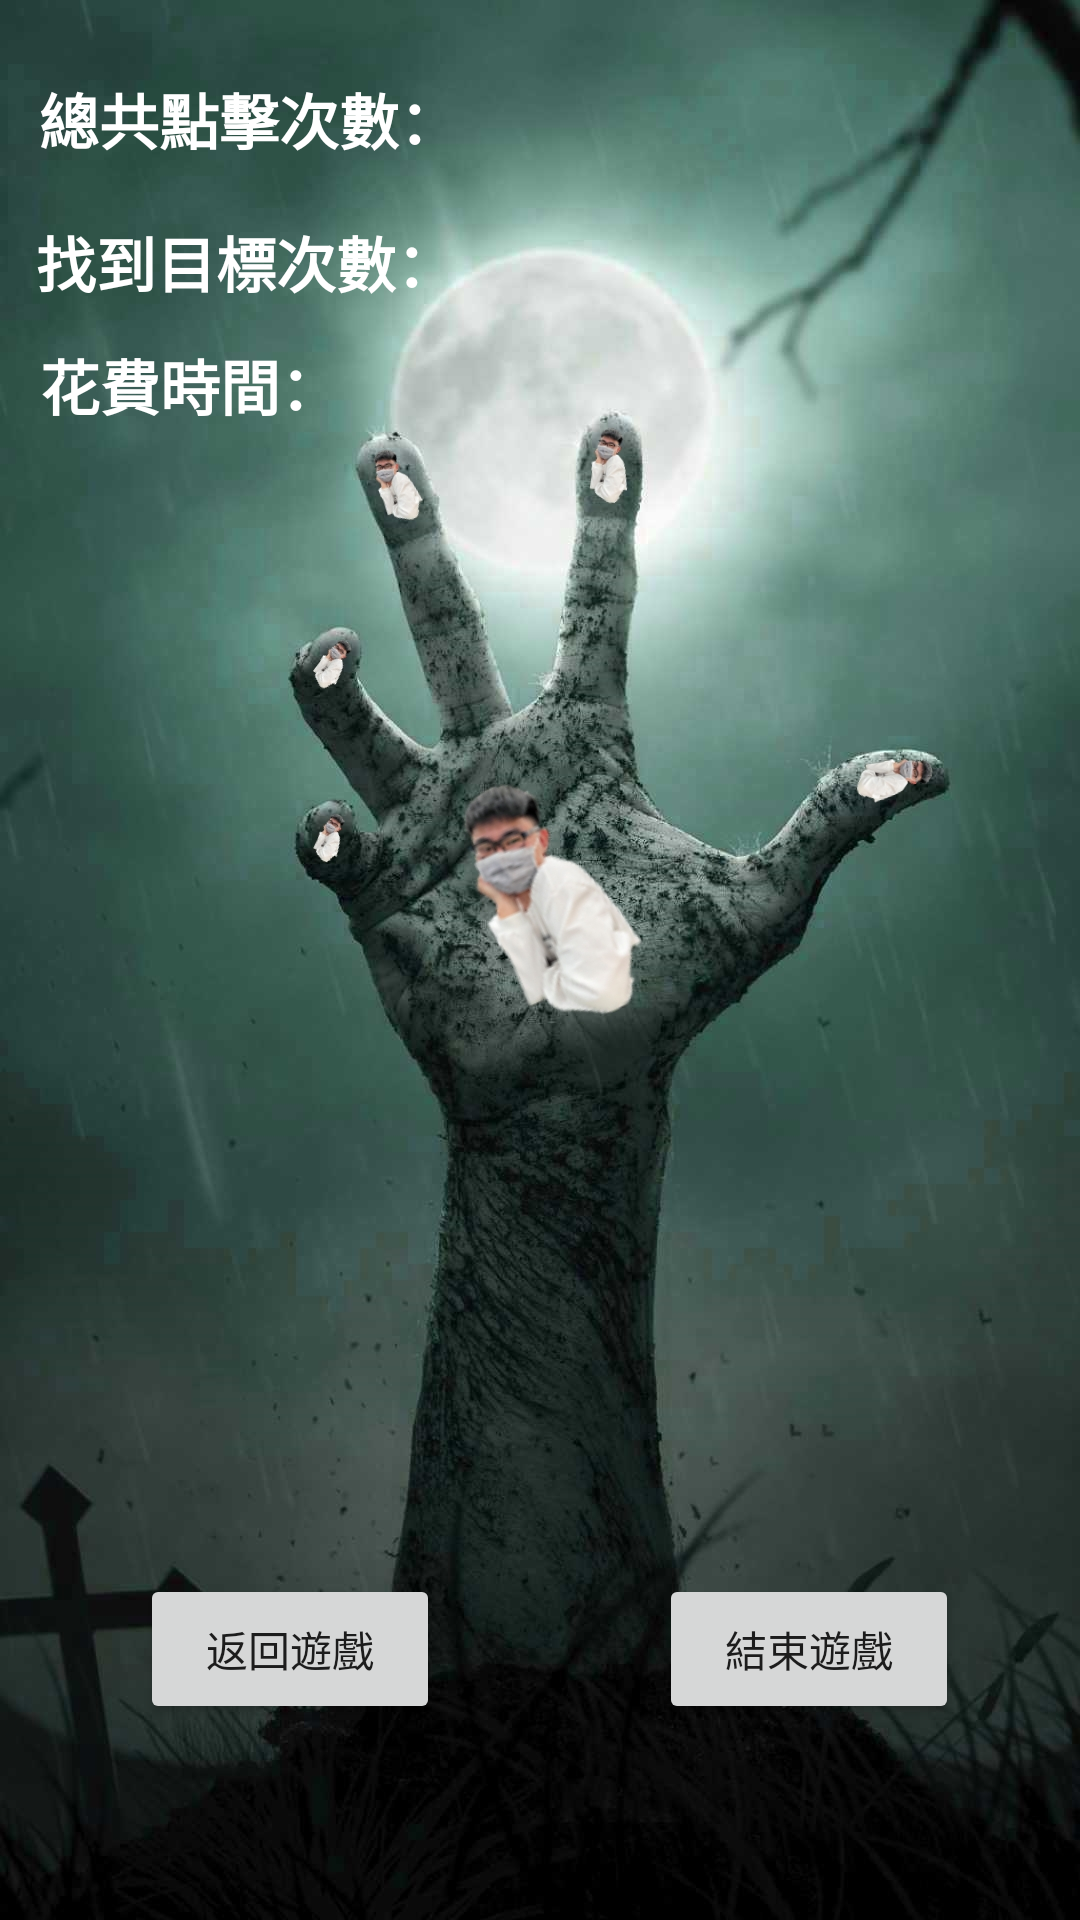

This screen was rendered from an Android layout file. Write that file and the resources it references.
<!-- AndroidManifest.xml: application theme Theme.WhiteFear -->
<!-- res/layout/activity_main4.xml -->
<?xml version="1.0" encoding="utf-8"?>
<androidx.constraintlayout.widget.ConstraintLayout xmlns:android="http://schemas.android.com/apk/res/android"
    xmlns:app="http://schemas.android.com/apk/res-auto"
    xmlns:tools="http://schemas.android.com/tools"
    android:layout_width="match_parent"
    android:layout_height="match_parent"
    android:background="@drawable/horrorfish"
    tools:context=".MainActivity4">

    <TextView
        android:id="@+id/textView5"
        android:layout_width="wrap_content"
        android:layout_height="wrap_content"
        android:text="總共點擊次數："
        android:textColor="@color/white"
        android:textSize="20sp"
        android:textStyle="bold"
        app:layout_constraintBottom_toBottomOf="parent"
        app:layout_constraintEnd_toEndOf="parent"
        app:layout_constraintHorizontal_bias="0.059"
        app:layout_constraintStart_toStartOf="parent"
        app:layout_constraintTop_toTopOf="parent"
        app:layout_constraintVertical_bias="0.041" />

    <TextView
        android:id="@+id/textView6"
        android:layout_width="wrap_content"
        android:layout_height="wrap_content"
        android:text="找到目標次數："
        android:textColor="@color/white"
        android:textSize="20sp"
        android:textStyle="bold"
        app:layout_constraintBottom_toBottomOf="parent"
        app:layout_constraintEnd_toEndOf="parent"
        app:layout_constraintHorizontal_bias="0.055"
        app:layout_constraintStart_toStartOf="parent"
        app:layout_constraintTop_toBottomOf="@+id/textView5"
        app:layout_constraintVertical_bias="0.033" />

    <Button
        android:id="@+id/button"
        android:layout_width="100dp"
        android:layout_height="50dp"
        android:text="返回遊戲"
        app:layout_constraintBottom_toBottomOf="parent"
        app:layout_constraintEnd_toEndOf="parent"
        app:layout_constraintHorizontal_bias="0.18"
        app:layout_constraintStart_toStartOf="parent"
        app:layout_constraintTop_toTopOf="parent"
        app:layout_constraintVertical_bias="0.889" />

    <Button
        android:id="@+id/button2"
        android:layout_width="100dp"
        android:layout_height="50dp"
        android:text="結束遊戲"
        app:layout_constraintBottom_toBottomOf="parent"
        app:layout_constraintEnd_toEndOf="parent"
        app:layout_constraintHorizontal_bias="0.845"
        app:layout_constraintStart_toStartOf="parent"
        app:layout_constraintTop_toTopOf="parent"
        app:layout_constraintVertical_bias="0.889" />

    <TextView
        android:id="@+id/textView10"
        android:layout_width="wrap_content"
        android:layout_height="wrap_content"
        android:text="花費時間："
        android:textColor="@color/white"
        android:textSize="20sp"
        android:textStyle="bold"
        app:layout_constraintBottom_toBottomOf="parent"
        app:layout_constraintEnd_toEndOf="parent"
        app:layout_constraintHorizontal_bias="0.051"
        app:layout_constraintStart_toStartOf="parent"
        app:layout_constraintTop_toTopOf="parent"
        app:layout_constraintVertical_bias="0.186" />
</androidx.constraintlayout.widget.ConstraintLayout>
<!-- resources referenced by this layout -->
<resources>
  <!-- drawable horrorfish: jpg bitmap (drawable, 309087 bytes) -->
  <style name="Theme.WhiteFear" parent="Theme.MaterialComponents.DayNight.DarkActionBar">
          
          <item name="colorPrimary">@color/purple_500</item>
          <item name="colorPrimaryVariant">@color/purple_700</item>
          <item name="colorOnPrimary">@color/white</item>
          
          <item name="colorSecondary">@color/teal_200</item>
          <item name="colorSecondaryVariant">@color/teal_700</item>
          <item name="colorOnSecondary">@color/black</item>
          
          <item name="android:statusBarColor" tools:targetApi="l">?attr/colorPrimaryVariant</item>
          
      </style>
  <!-- not gathered from this repository: default colours our renderer supplied (Android Studio template values) -->
  <color name="purple_500">#FF6200EE</color>
  <color name="purple_700">#FF3700B3</color>
  <color name="teal_200">#FF03DAC5</color>
  <color name="teal_700">#FF018786</color>
  <color name="black">#FF000000</color>
  <color name="white">#FFFFFFFF</color>
</resources>
